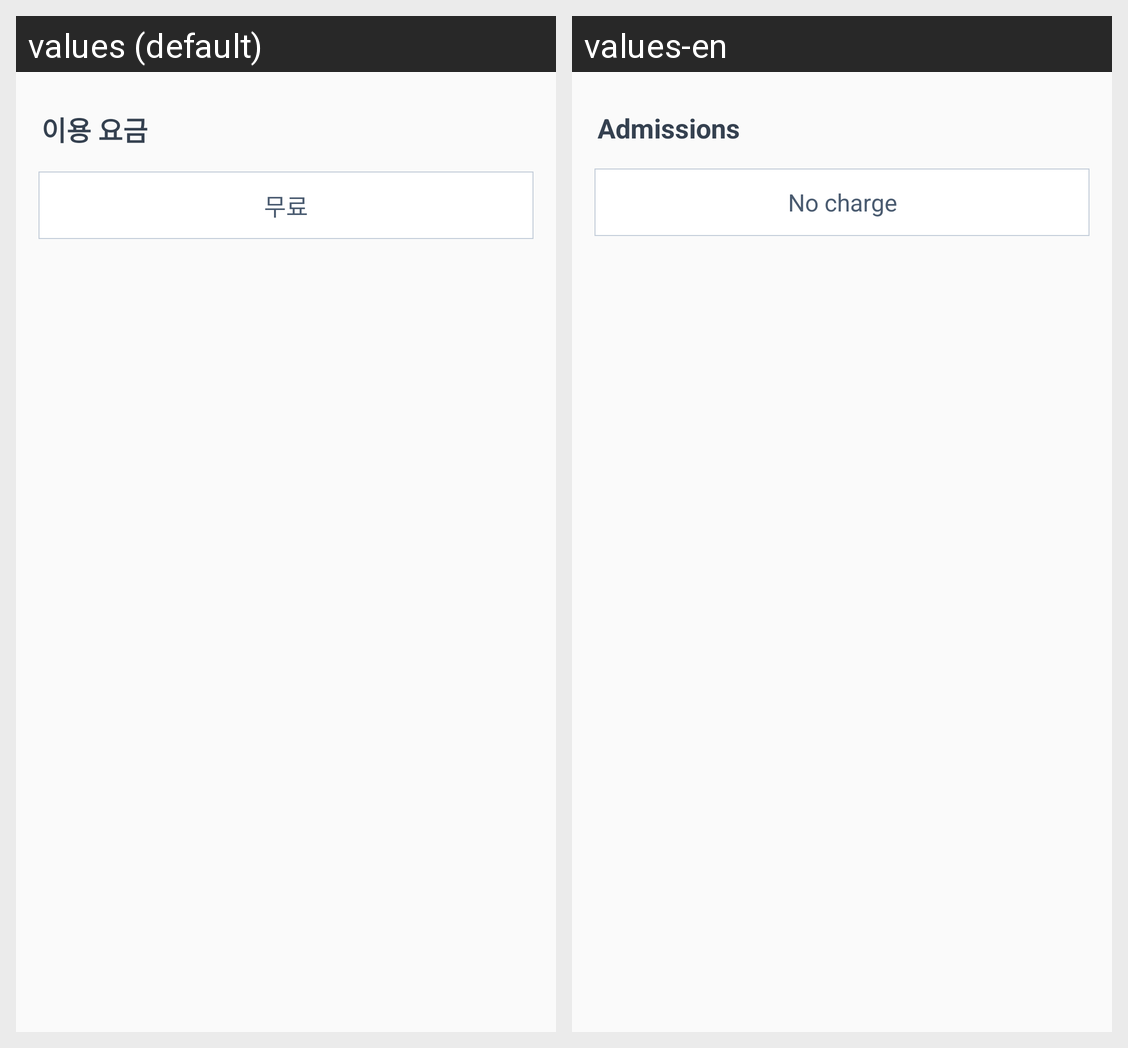

This grid shows one Android layout under two languages. Give, for every string resource on the screen, its name, the default text and each shown locale's text.
Android screen res/layout/adm_namsangol.xml rendered under 2 locales, left to right: values (default), values-en. Device: Nexus 5 (rendered at 1080×1920; each locale shown at half size, 540×960, under a caption strip naming it); theme AppTheme.
Strings drawn on this screen, with the default value and each locale's value (text and hints the layout hard-codes, and strings that could not be matched under every locale, appear in the picture but are not listed):

tour_adm
  values: 이용 요금
  values-en: Admissions

namsangol_free
  values: 무료
  values-en: No charge
